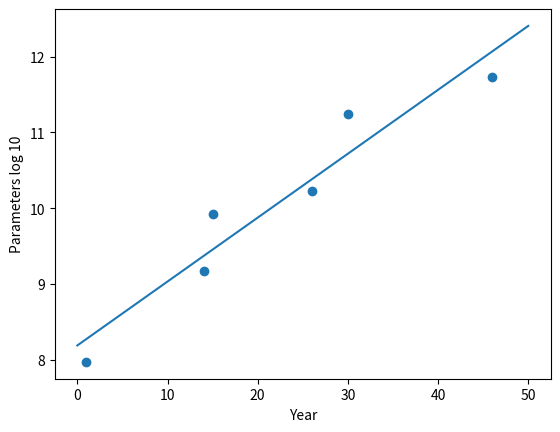

Reproduce this figure in Python.
import matplotlib.pyplot as plt
import math
import numpy as np

import math

x = [1,14,15,26,30,46]
y = [math.log10(94 *10**6),
     math.log10(1.5*10**9),
     math.log10(8.3*10**9),
     math.log10(17 *10**9),
     math.log10(175*10**9),
     math.log10(530*10**9)]

def average(list):
    total = 0
    for i in range(len(list)):
        total += list[i]
    return (total / len(list))

x_average = average(x)
y_average = average(y)

def calc_s (list1,list2,average1,average2):
    total = 0
    for i in range(len(list1)):
        total += (list1[i]-average1)*(list2[i]-average2)
    return total

sxx = calc_s(x,x,x_average,x_average)
syy = calc_s(y,y,y_average,y_average)
sxy = calc_s(x,y,x_average,y_average)

BHat = sxy/sxx
alpha = y_average - x_average*BHat

zx = np.linspace(0,50,10000)
f = BHat*zx+alpha

print(BHat)
print(alpha)

plt.scatter(x,y)
plt.plot(zx,f)

plt.ylabel('Parameters log 10')
plt.xlabel('Year')

plt.show()